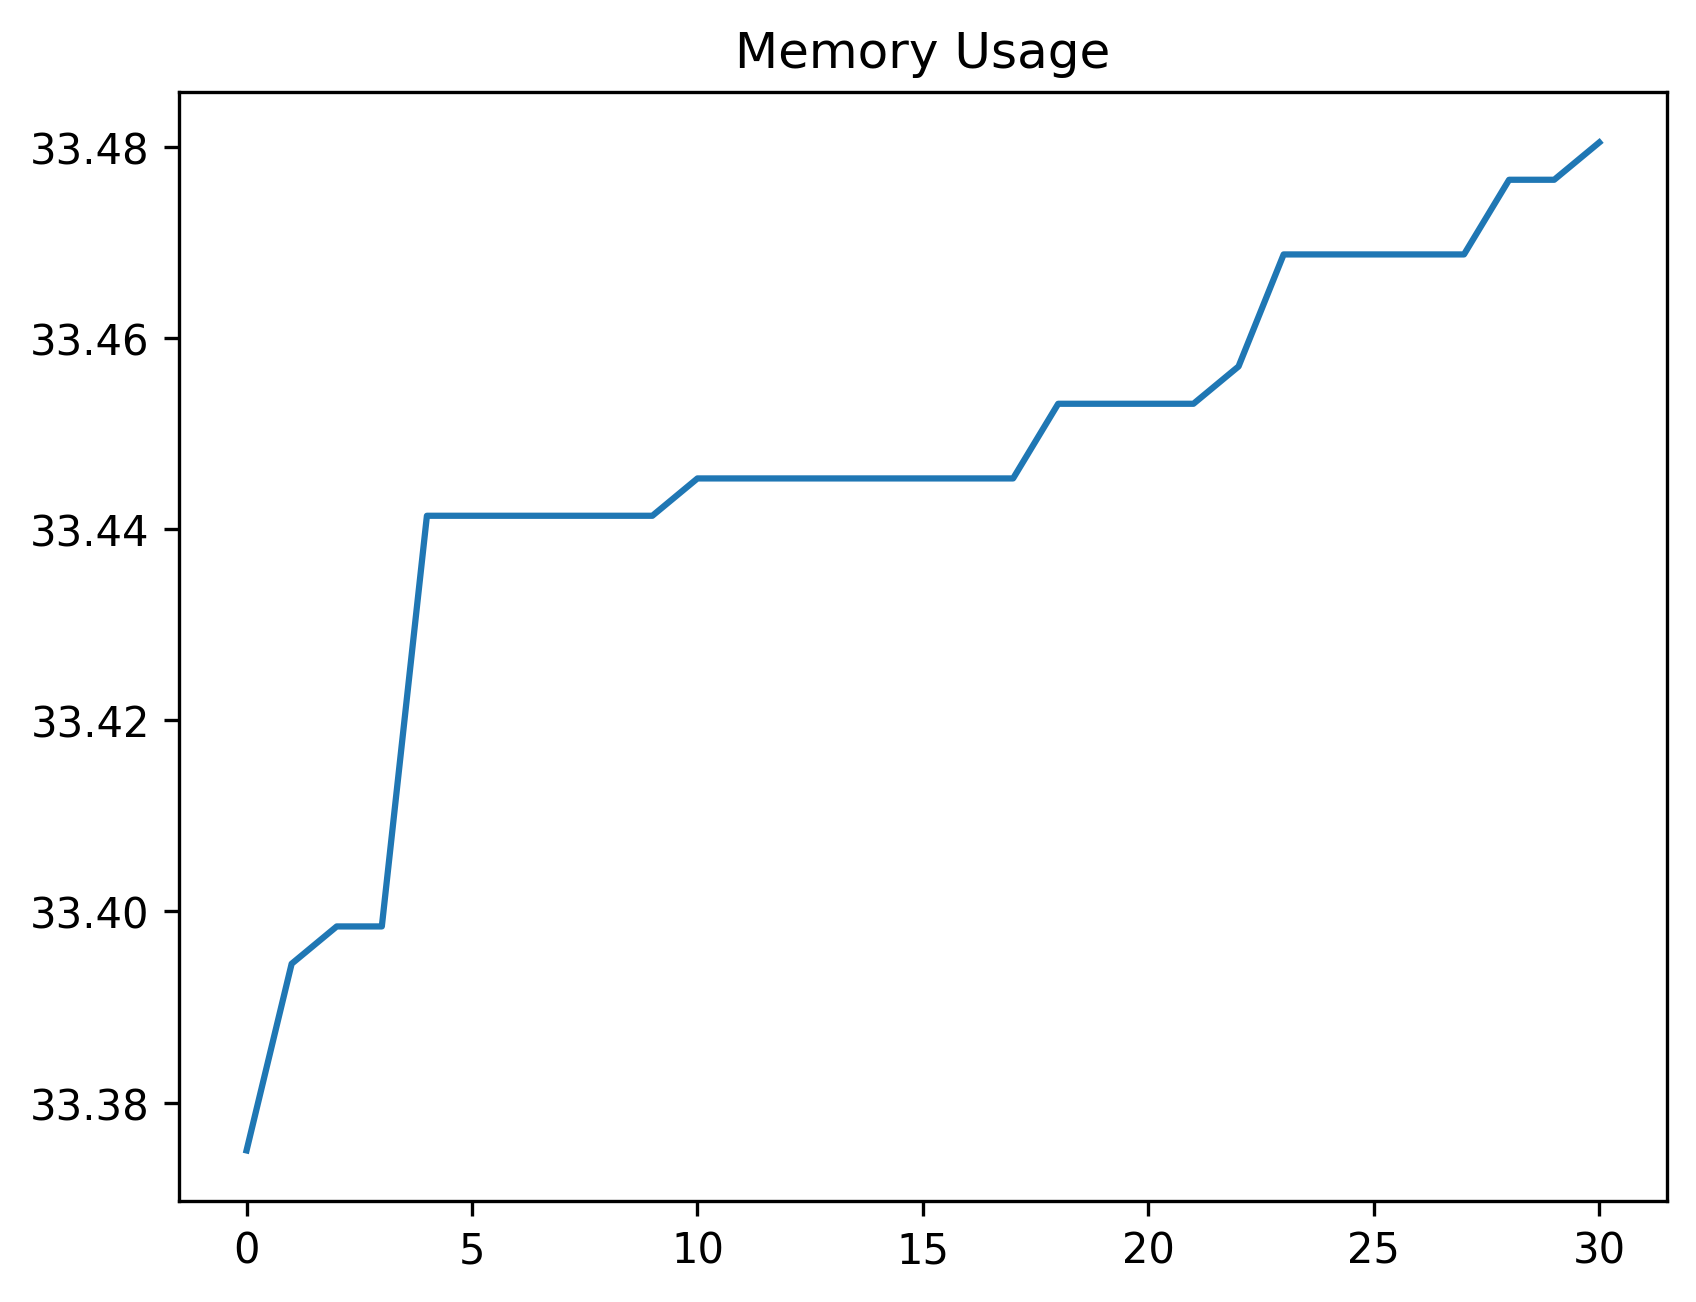

Data behind this chart, as committed beside it:
date_time, name, memory
2024-02-08 10:24:39.868780, start, 33.38
2024-02-08 10:24:41.424652, step_1, 33.39
2024-02-08 10:24:41.938259, step_2, 33.4
2024-02-08 10:24:42.022610, step_3, 33.4
2024-02-08 10:24:42.054584, step_4, 33.44
2024-02-08 10:24:42.139929, step_5, 33.44
2024-02-08 10:24:42.231804, step_6, 33.44
2024-02-08 10:24:42.735860, step_7, 33.44
2024-02-08 10:24:42.809207, step_8, 33.44
2024-02-08 10:24:43.313911, step_9, 33.44
2024-02-08 10:24:43.410341, step_10, 33.45
2024-02-08 10:24:43.916602, step_11, 33.45
2024-02-08 10:24:43.992656, step_12, 33.45
2024-02-08 10:24:44.042082, step_13, 33.45
2024-02-08 10:24:44.117850, step_14, 33.45
2024-02-08 10:24:44.629629, step_15, 33.45
2024-02-08 10:24:44.705407, step_16, 33.45
2024-02-08 10:24:44.750857, step_17, 33.45
2024-02-08 10:24:44.822115, step_18, 33.45
2024-02-08 10:24:45.327923, step_19, 33.45
2024-02-08 10:24:45.401959, step_20, 33.45
2024-02-08 10:24:45.908113, step_21, 33.45
2024-02-08 10:24:45.980920, step_22, 33.46
2024-02-08 10:24:46.022018, step_23, 33.47
2024-02-08 10:24:46.096854, step_24, 33.47
2024-02-08 10:24:46.603459, step_25, 33.47
2024-02-08 10:24:46.674667, step_26, 33.47
2024-02-08 10:24:47.188170, step_27, 33.47
2024-02-08 10:24:47.274790, step_28, 33.48
2024-02-08 10:24:47.786185, step_29, 33.48
2024-02-08 10:24:47.857487, step_30, 33.48
